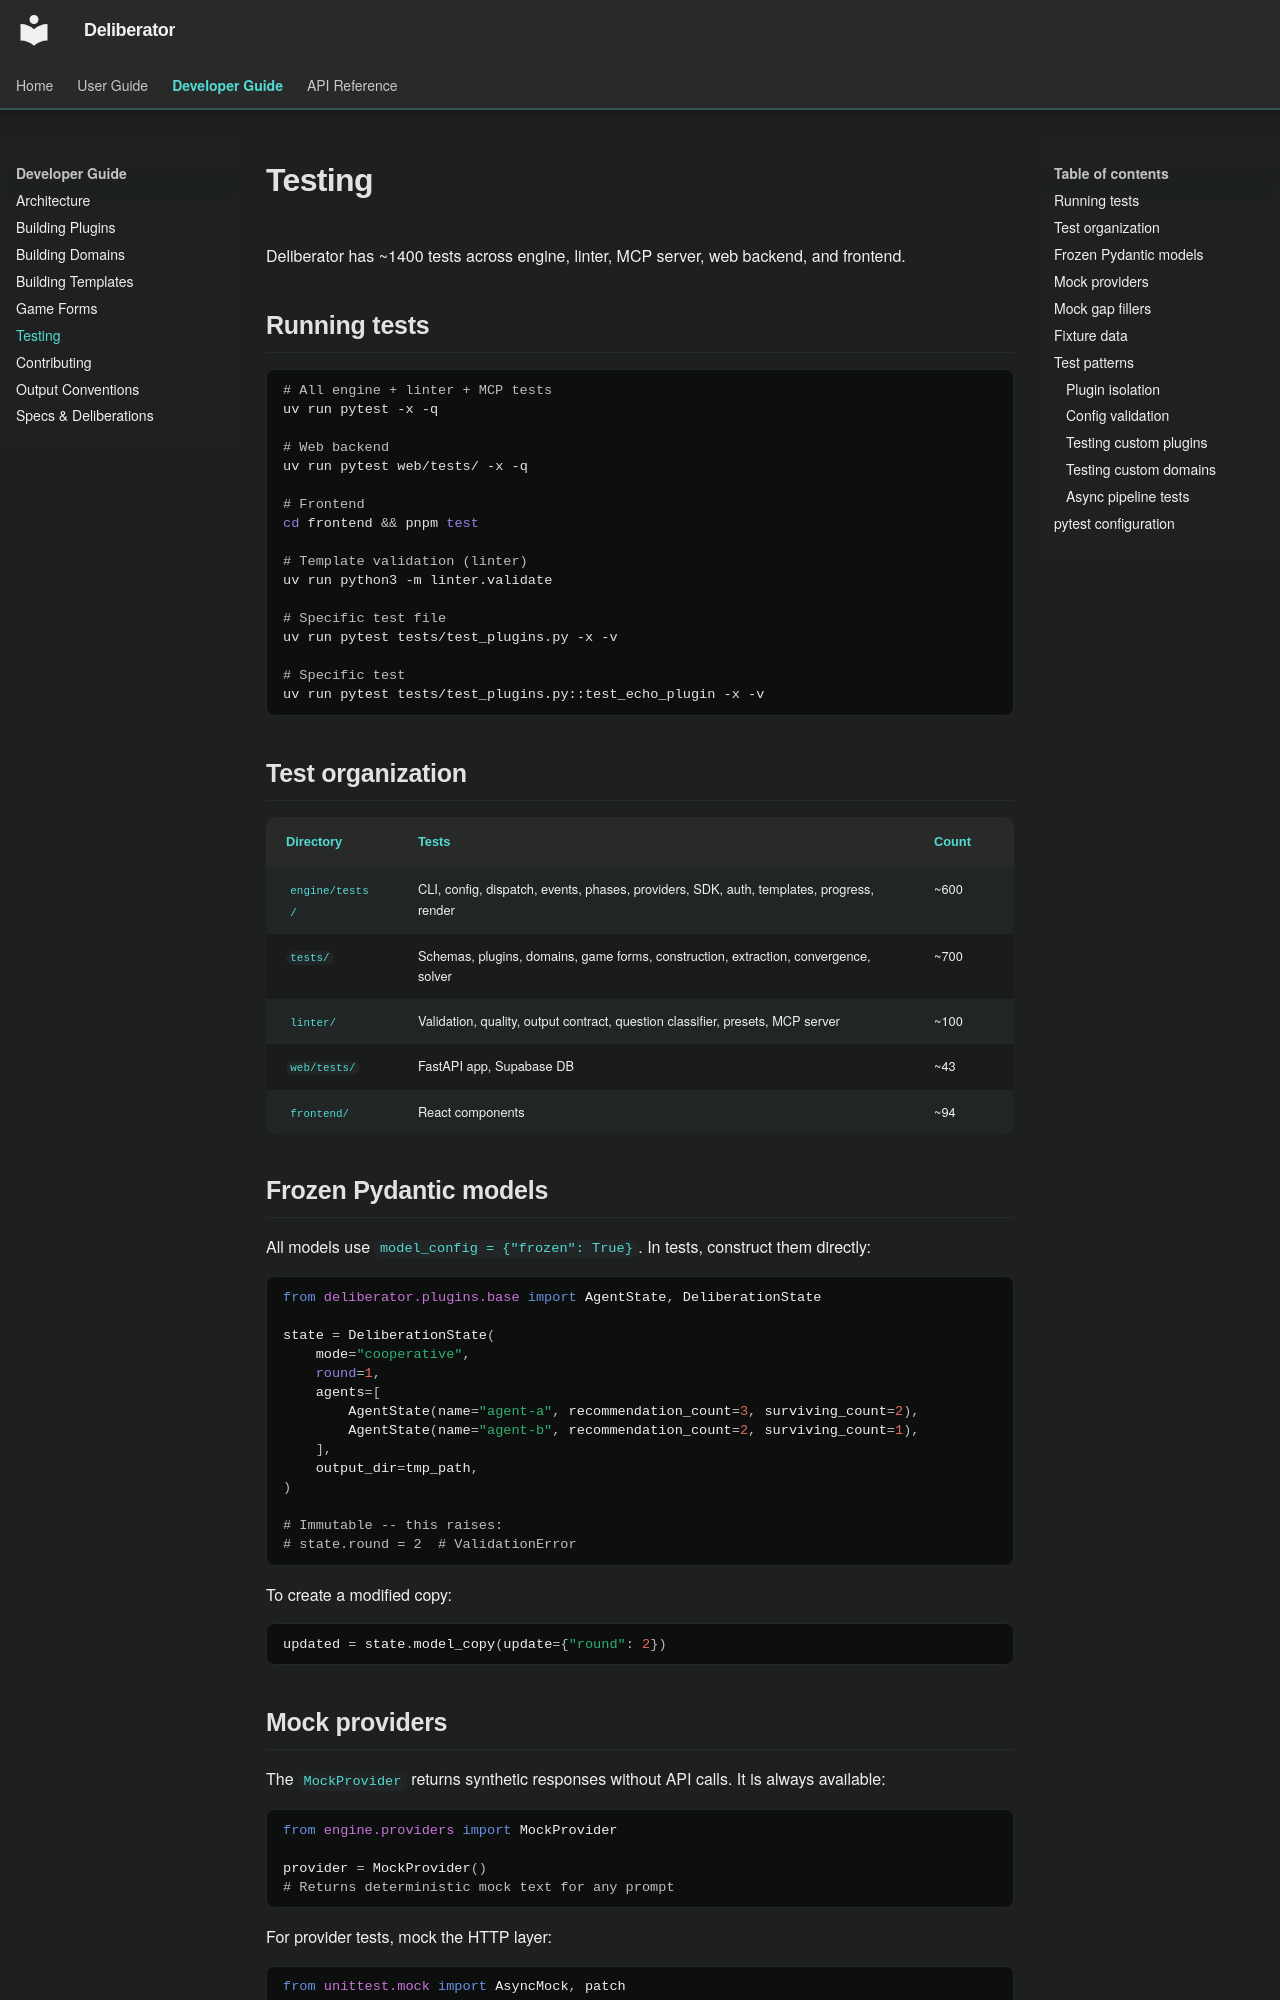

repository: Build-Fractal/deliberator · page: developer-guide/testing/index.html · generator: mkdocs

# Testing

Deliberator has ~1400 tests across engine, linter, MCP server, web backend, and frontend.

## Running tests

```bash
# All engine + linter + MCP tests
uv run pytest -x -q

# Web backend
uv run pytest web/tests/ -x -q

# Frontend
cd frontend && pnpm test

# Template validation (linter)
uv run python3 -m linter.validate

# Specific test file
uv run pytest tests/test_plugins.py -x -v

# Specific test
uv run pytest tests/test_plugins.py::test_echo_plugin -x -v
```

## Test organization

| Directory | Tests | Count |
|-----------|-------|-------|
| `engine/tests/` | CLI, config, dispatch, events, phases, providers, SDK, auth, templates, progress, render | ~600 |
| `tests/` | Schemas, plugins, domains, game forms, construction, extraction, convergence, solver | ~700 |
| `linter/` | Validation, quality, output contract, question classifier, presets, MCP server | ~100 |
| `web/tests/` | FastAPI app, Supabase DB | ~43 |
| `frontend/` | React components | ~94 |

## Frozen Pydantic models

All models use `model_config = {"frozen": True}`. In tests, construct them directly:

```python
from deliberator.plugins.base import AgentState, DeliberationState

state = DeliberationState(
    mode="cooperative",
    round=1,
    agents=[
        AgentState(name="agent-a", recommendation_count=3, surviving_count=2),
        AgentState(name="agent-b", recommendation_count=2, surviving_count=1),
    ],
    output_dir=tmp_path,
)

# Immutable -- this raises:
# state.round = 2  # ValidationError
```

To create a modified copy:

```python
updated = state.model_copy(update={"round": 2})
```

## Mock providers

The `MockProvider` returns synthetic responses without API calls. It is always available:

```python
from engine.providers import MockProvider

provider = MockProvider()
# Returns deterministic mock text for any prompt
```

For provider tests, mock the HTTP layer:

```python
from unittest.mock import AsyncMock, patch

async def test_anthropic_dispatch():
    mock_provider = AsyncMock()
    mock_provider.complete.return_value = "Mock response text"

    result = await dispatch_agent(
        prompt="test prompt",
        agent_name="test-agent",
        model="claude-sonnet-4-20250514",
        max_tokens=1000,
        provider=mock_provider,
        emitter=NullEmitter(),
    )
    assert result[0] == "Mock response text"
```
